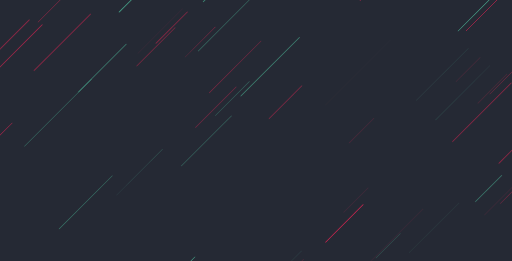
t = 0.00 s
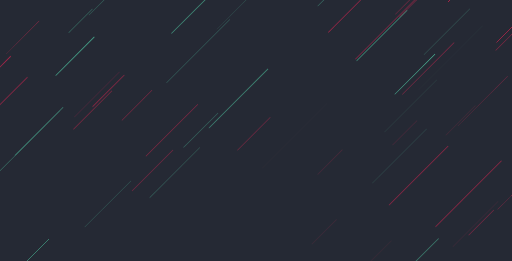
t = 1.67 s
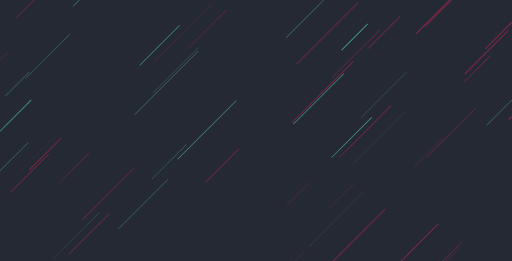
t = 3.33 s
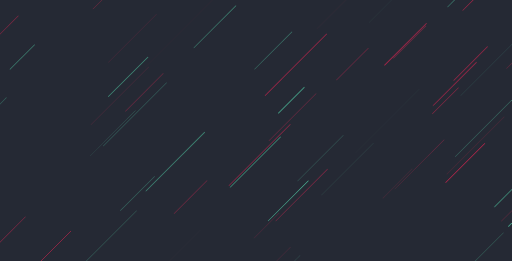
t = 5.00 s
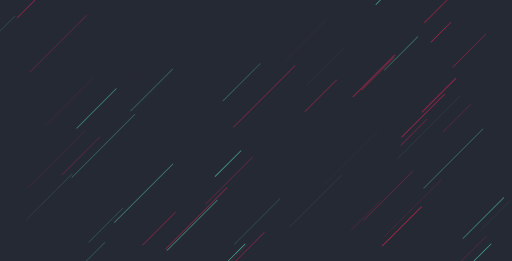
t = 6.67 s
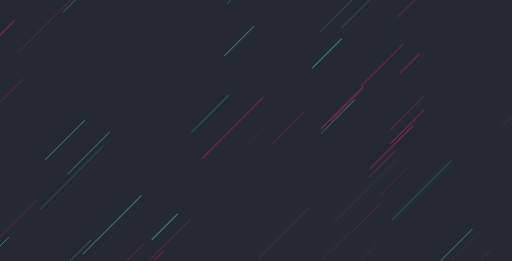
t = 8.33 s

The animated SVG that drew these frames (rendered in a browser with its animation timeline set to each time). Animation: 1 CSS @keyframes rule; frames cover the first 8.33 s, repeats indefinitely.

<?xml version="1.0" encoding="utf-8"?>
<svg xmlns="http://www.w3.org/2000/svg" xmlns:xlink="http://www.w3.org/1999/xlink" style="margin: auto; background: rgb(37, 41, 52); display: block; z-index: 1; position: relative; shape-rendering: auto;" width="1903" height="971" preserveAspectRatio="xMidYMid" viewBox="0 0 1903 971">
<g transform="translate(951.5,485.5) scale(1,1) translate(-951.5,-485.5)"><style type="text/css">
  @keyframes ld-speed-dash {
    0% { transform: translate(0,-2496.0775410711676px); }
    100% { transform: translate(0,2496.0775410711676px); }
  }
  .ld.ld-speed-dash {
    animation: ld-speed-dash 50s linear infinite;
  }
</style>
  <g transform="translate(951.5,485.5)">
    <g style="transform:rotate(45deg)">
      <line x1="-204.10504448912164" x2="-204.10504448912164" y1="0" y2="-163.77729210007112" stroke="#58ecbb" stroke-width="0.16017535657873863" stroke-linecap="round" class="ld ld-speed-dash" style="animation-delay: -48.82021330170291s;animation-duration:25s"></line><line x1="-379.51253901393443" x2="-379.51253901393443" y1="0" y2="-158.43531411151253" stroke="#fd2155" stroke-width="0.8022007166354815" stroke-linecap="round" class="ld ld-speed-dash" style="animation-delay: -37.466170593062266s;animation-duration:25s"></line><line x1="95.88902117078653" x2="95.88902117078653" y1="0" y2="-233.20944652594068" stroke="#58ecbb" stroke-width="1.4129072225684947" stroke-linecap="round" class="ld ld-speed-dash" style="animation-delay: -18.908092623938423s;animation-duration:25s"></line><line x1="-164.55467390448982" x2="-164.55467390448982" y1="0" y2="-196.32925373236554" stroke="#58ecbb" stroke-width="1.0982014107814895" stroke-linecap="round" class="ld ld-speed-dash" style="animation-delay: -18.419770220419938s;animation-duration:50s"></line><line x1="-741.6745022134587" x2="-741.6745022134587" y1="0" y2="-296.4260734674549" stroke="#fd2155" stroke-width="1.3925631364868956" stroke-linecap="round" class="ld ld-speed-dash" style="animation-delay: -14.632191927825666s;animation-duration:25s"></line><line x1="-887.7058725313335" x2="-887.7058725313335" y1="0" y2="-250.3172830938309" stroke="#fd2155" stroke-width="1.6096495510195394" stroke-linecap="round" class="ld ld-speed-dash" style="animation-delay: -15.284849915189213s;animation-duration:25s"></line><line x1="44.66810539854773" x2="44.66810539854773" y1="0" y2="-258.1516648171926" stroke="#58ecbb" stroke-width="0.0294895686366357" stroke-linecap="round" class="ld ld-speed-dash" style="animation-delay: -38.99926918364896s;animation-duration:50s"></line><line x1="-483.4054923936501" x2="-483.4054923936501" y1="0" y2="-200.7113594198144" stroke="#fd2155" stroke-width="1.2286265328173462" stroke-linecap="round" class="ld ld-speed-dash" style="animation-delay: -38.2175260463624s;animation-duration:25s"></line><line x1="159.30658804184105" x2="159.30658804184105" y1="0" y2="-219.8428218309228" stroke="#fd2155" stroke-width="1.3944378458293998" stroke-linecap="round" class="ld ld-speed-dash" style="animation-delay: -27.19411179405171s;animation-duration:25s"></line><line x1="592.6054298246983" x2="592.6054298246983" y1="0" y2="-311.94938404924716" stroke="#58ecbb" stroke-width="0.9568188525449934" stroke-linecap="round" class="ld ld-speed-dash" style="animation-delay: -15.439444261784063s;animation-duration:50s"></line><line x1="636.1045851704333" x2="636.1045851704333" y1="0" y2="-279.94338147128116" stroke="#58ecbb" stroke-width="1.325871455793231" stroke-linecap="round" class="ld ld-speed-dash" style="animation-delay: -21.153801177093268s;animation-duration:25s"></line><line x1="-477.43845870884604" x2="-477.43845870884604" y1="0" y2="-207.95921770214466" stroke="#58ecbb" stroke-width="1.5028048000835923" stroke-linecap="round" class="ld ld-speed-dash" style="animation-delay: -22.998088388707615s;animation-duration:50s"></line><line x1="-752.3814514303187" x2="-752.3814514303187" y1="0" y2="-132.98643470027505" stroke="#fd2155" stroke-width="0.195024922713895" stroke-linecap="round" class="ld ld-speed-dash" style="animation-delay: -1.8775452509003698s;animation-duration:50s"></line><line x1="388.6257795228525" x2="388.6257795228525" y1="0" y2="-177.02837132909218" stroke="#fd2155" stroke-width="1.6466243582071314" stroke-linecap="round" class="ld ld-speed-dash" style="animation-delay: -13.465530155892857s;animation-duration:50s"></line><line x1="-598.760657869494" x2="-598.760657869494" y1="0" y2="-294.5252414933518" stroke="#fd2155" stroke-width="0.565701405466661" stroke-linecap="round" class="ld ld-speed-dash" style="animation-delay: -17.98854832768223s;animation-duration:25s"></line><line x1="394.1745152360128" x2="394.1745152360128" y1="0" y2="-276.92850120019835" stroke="#58ecbb" stroke-width="1.7879529505979475" stroke-linecap="round" class="ld ld-speed-dash" style="animation-delay: -44.85638820052532s;animation-duration:25s"></line><line x1="178.99879558829952" x2="178.99879558829952" y1="0" y2="-175.76984132776585" stroke="#58ecbb" stroke-width="1.094389367332236" stroke-linecap="round" class="ld ld-speed-dash" style="animation-delay: -28.3465888825415s;animation-duration:25s"></line><line x1="799.5054752847927" x2="799.5054752847927" y1="0" y2="-267.9117374220014" stroke="#58ecbb" stroke-width="1.0000842447916038" stroke-linecap="round" class="ld ld-speed-dash" style="animation-delay: -0.7552553227438308s;animation-duration:50s"></line><line x1="171.52621843286943" x2="171.52621843286943" y1="0" y2="-170.3545916420116" stroke="#fd2155" stroke-width="1.0881292016180815" stroke-linecap="round" class="ld ld-speed-dash" style="animation-delay: -14.4720747164776s;animation-duration:50s"></line><line x1="-830.6650246166412" x2="-830.6650246166412" y1="0" y2="-305.4502569157214" stroke="#fd2155" stroke-width="0.9004354350914012" stroke-linecap="round" class="ld ld-speed-dash" style="animation-delay: -6.254909121365948s;animation-duration:25s"></line><line x1="-571.4822689641835" x2="-571.4822689641835" y1="0" y2="-258.0132179054012" stroke="#fd2155" stroke-width="1.2638550792734282" stroke-linecap="round" class="ld ld-speed-dash" style="animation-delay: -46.12914130943544s;animation-duration:50s"></line><line x1="261.0788982742016" x2="261.0788982742016" y1="0" y2="-176.34651203667494" stroke="#fd2155" stroke-width="0.8674177380725839" stroke-linecap="round" class="ld ld-speed-dash" style="animation-delay: -44.9683145072478s;animation-duration:25s"></line><line x1="291.1403081221654" x2="291.1403081221654" y1="0" y2="-228.18879256327597" stroke="#58ecbb" stroke-width="1.6895710490921962" stroke-linecap="round" class="ld ld-speed-dash" style="animation-delay: -43.598809832809806s;animation-duration:25s"></line><line x1="-146.2882722516673" x2="-146.2882722516673" y1="0" y2="-179.69250602502223" stroke="#58ecbb" stroke-width="0.7512141726098357" stroke-linecap="round" class="ld ld-speed-dash" style="animation-delay: -25.68284770973791s;animation-duration:50s"></line><line x1="-63.62600401805739" x2="-63.62600401805739" y1="0" y2="-255.17612508121022" stroke="#58ecbb" stroke-width="0.6351387552578625" stroke-linecap="round" class="ld ld-speed-dash" style="animation-delay: -44.239950108818036s;animation-duration:25s"></line><line x1="86.3290758560535" x2="86.3290758560535" y1="0" y2="-112.9461760898875" stroke="#58ecbb" stroke-width="0.7892636598447563" stroke-linecap="round" class="ld ld-speed-dash" style="animation-delay: -38.30296394511529s;animation-duration:50s"></line><line x1="253.48408848966181" x2="253.48408848966181" y1="0" y2="-197.75248332592545" stroke="#58ecbb" stroke-width="0.0814666662056815" stroke-linecap="round" class="ld ld-speed-dash" style="animation-delay: -38.334970078140515s;animation-duration:50s"></line><line x1="-262.33743420038957" x2="-262.33743420038957" y1="0" y2="-348.2141988464979" stroke="#58ecbb" stroke-width="1.0397710167074379" stroke-linecap="round" class="ld ld-speed-dash" style="animation-delay: -1.9399581002030208s;animation-duration:50s"></line><line x1="-402.97466158265456" x2="-402.97466158265456" y1="0" y2="-171.2873598743712" stroke="#fd2155" stroke-width="0.7352350259615804" stroke-linecap="round" class="ld ld-speed-dash" style="animation-delay: -22.840064568745486s;animation-duration:25s"></line><line x1="-393.68071261604405" x2="-393.68071261604405" y1="0" y2="-198.73780163428387" stroke="#fd2155" stroke-width="0.8293355242606998" stroke-linecap="round" class="ld ld-speed-dash" style="animation-delay: -8.967515833232243s;animation-duration:25s"></line><line x1="60.81429335495986" x2="60.81429335495986" y1="0" y2="-247.59749700434799" stroke="#fd2155" stroke-width="0.9829471657517102" stroke-linecap="round" class="ld ld-speed-dash" style="animation-delay: -7.462873913662704s;animation-duration:25s"></line><line x1="-858.4895139100064" x2="-858.4895139100064" y1="0" y2="-172.25644559816072" stroke="#fd2155" stroke-width="0.7487469120891358" stroke-linecap="round" class="ld ld-speed-dash" style="animation-delay: -27.889406863390285s;animation-duration:50s"></line><line x1="519.4116641418603" x2="519.4116641418603" y1="0" y2="-259.9582610517529" stroke="#fd2155" stroke-width="0.6121986963585944" stroke-linecap="round" class="ld ld-speed-dash" style="animation-delay: -17.883214652359904s;animation-duration:50s"></line><line x1="-278.9518994747561" x2="-278.9518994747561" y1="0" y2="-266.37713894954385" stroke="#fd2155" stroke-width="0.32032310604795416" stroke-linecap="round" class="ld ld-speed-dash" style="animation-delay: -18.324851581584245s;animation-duration:25s"></line><line x1="-104.26158544258088" x2="-104.26158544258088" y1="0" y2="-239.3744082437879" stroke="#58ecbb" stroke-width="0.753551931450451" stroke-linecap="round" class="ld ld-speed-dash" style="animation-delay: -43.78858601158635s;animation-duration:25s"></line><line x1="-385.9545517941308" x2="-385.9545517941308" y1="0" y2="-229.6121653623331" stroke="#fd2155" stroke-width="0.05179847358892842" stroke-linecap="round" class="ld ld-speed-dash" style="animation-delay: -45.832211537398855s;animation-duration:25s"></line><line x1="290.2110750151696" x2="290.2110750151696" y1="0" y2="-271.8459814829363" stroke="#fd2155" stroke-width="1.107935135887003" stroke-linecap="round" class="ld ld-speed-dash" style="animation-delay: -8.430429240275883s;animation-duration:25s"></line><line x1="-454.7998221114846" x2="-454.7998221114846" y1="0" y2="-111.69691757024505" stroke="#fd2155" stroke-width="1.2947053902471788" stroke-linecap="round" class="ld ld-speed-dash" style="animation-delay: -41.68645603367861s;animation-duration:50s"></line><line x1="635.943503203207" x2="635.943503203207" y1="0" y2="-138.574143446953" stroke="#fd2155" stroke-width="0.7029265464842143" stroke-linecap="round" class="ld ld-speed-dash" style="animation-delay: -25.88100538434087s;animation-duration:25s"></line><line x1="-819.3675899335028" x2="-819.3675899335028" y1="0" y2="-168.7112659471701" stroke="#58ecbb" stroke-width="1.0299096969641495" stroke-linecap="round" class="ld ld-speed-dash" style="animation-delay: -5.158859318884179s;animation-duration:25s"></line><line x1="929.0257420376212" x2="929.0257420376212" y1="0" y2="-272.4538188918086" stroke="#58ecbb" stroke-width="1.2138663564930277" stroke-linecap="round" class="ld ld-speed-dash" style="animation-delay: -5.8415632532207935s;animation-duration:50s"></line><line x1="-839.7839089215151" x2="-839.7839089215151" y1="0" y2="-319.9472228835052" stroke="#fd2155" stroke-width="0.8060758584800187" stroke-linecap="round" class="ld ld-speed-dash" style="animation-delay: -1.9271534990827899s;animation-duration:50s"></line><line x1="-840.5036795507935" x2="-840.5036795507935" y1="0" y2="-227.4125484241174" stroke="#fd2155" stroke-width="1.8740559526087388" stroke-linecap="round" class="ld ld-speed-dash" style="animation-delay: -30.12707094435679s;animation-duration:50s"></line><line x1="-176.34419156127052" x2="-176.34419156127052" y1="0" y2="-162.32353874775015" stroke="#58ecbb" stroke-width="0.1605461269613744" stroke-linecap="round" class="ld ld-speed-dash" style="animation-delay: -36.12813947714771s;animation-duration:50s"></line><line x1="436.50439588215346" x2="436.50439588215346" y1="0" y2="-254.31046320750835" stroke="#fd2155" stroke-width="1.3367038774770934" stroke-linecap="round" class="ld ld-speed-dash" style="animation-delay: -40.05020216328355s;animation-duration:25s"></line><line x1="436.2988397011827" x2="436.2988397011827" y1="0" y2="-239.60768545459683" stroke="#58ecbb" stroke-width="0.2499431184424592" stroke-linecap="round" class="ld ld-speed-dash" style="animation-delay: -14.685675245478835s;animation-duration:25s"></line><line x1="214.88464997951817" x2="214.88464997951817" y1="0" y2="-322.283892268495" stroke="#fd2155" stroke-width="0.344099625611098" stroke-linecap="round" class="ld ld-speed-dash" style="animation-delay: -17.084387074658746s;animation-duration:25s"></line><line x1="636.1298075019617" x2="636.1298075019617" y1="0" y2="-205.83536872229695" stroke="#fd2155" stroke-width="1.676807703314526" stroke-linecap="round" class="ld ld-speed-dash" style="animation-delay: -30.687353520380732s;animation-duration:25s"></line><line x1="-409.3333091293931" x2="-409.3333091293931" y1="0" y2="-203.71163690581622" stroke="#fd2155" stroke-width="0.10858708125997314" stroke-linecap="round" class="ld ld-speed-dash" style="animation-delay: -21.48392594360129s;animation-duration:25s"></line><line x1="-168.06577919096839" x2="-168.06577919096839" y1="0" y2="-241.22075152115764" stroke="#fd2155" stroke-width="1.2031605593656054" stroke-linecap="round" class="ld ld-speed-dash" style="animation-delay: -1.8570926541569666s;animation-duration:50s"></line><line x1="-259.056222343727" x2="-259.056222343727" y1="0" y2="-279.43301347291157" stroke="#58ecbb" stroke-width="0.8756187598921862" stroke-linecap="round" class="ld ld-speed-dash" style="animation-delay: -16.387767063970372s;animation-duration:25s"></line><line x1="291.56740079843416" x2="291.56740079843416" y1="0" y2="-298.98854899818133" stroke="#58ecbb" stroke-width="1.570283002760489" stroke-linecap="round" class="ld ld-speed-dash" style="animation-delay: -44.91756254488298s;animation-duration:25s"></line><line x1="760.3086355076937" x2="760.3086355076937" y1="0" y2="-154.1508515414208" stroke="#fd2155" stroke-width="0.813593765791625" stroke-linecap="round" class="ld ld-speed-dash" style="animation-delay: -40.82147144950948s;animation-duration:50s"></line><line x1="-380.9742439820959" x2="-380.9742439820959" y1="0" y2="-220.6102555865249" stroke="#58ecbb" stroke-width="1.0838446349444444" stroke-linecap="round" class="ld ld-speed-dash" style="animation-delay: -32.227541860982534s;animation-duration:25s"></line><line x1="219.78582201924442" x2="219.78582201924442" y1="0" y2="-341.7733728502378" stroke="#fd2155" stroke-width="1.497589037908482" stroke-linecap="round" class="ld ld-speed-dash" style="animation-delay: -17.212406544589864s;animation-duration:25s"></line><line x1="-409.8936179281271" x2="-409.8936179281271" y1="0" y2="-200.53560707445115" stroke="#58ecbb" stroke-width="0.8300385263341874" stroke-linecap="round" class="ld ld-speed-dash" style="animation-delay: -14.070338265430825s;animation-duration:50s"></line><line x1="-437.66239717058136" x2="-437.66239717058136" y1="0" y2="-118.38263525024173" stroke="#fd2155" stroke-width="1.7206479891085515" stroke-linecap="round" class="ld ld-speed-dash" style="animation-delay: -48.468320287319465s;animation-duration:25s"></line><line x1="-420.62399541268576" x2="-420.62399541268576" y1="0" y2="-358.0966944089735" stroke="#fd2155" stroke-width="0.7282322676419061" stroke-linecap="round" class="ld ld-speed-dash" style="animation-delay: -41.230214374983554s;animation-duration:50s"></line><line x1="-934.9876387623086" x2="-934.9876387623086" y1="0" y2="-241.7174340202871" stroke="#58ecbb" stroke-width="0.4214196455724367" stroke-linecap="round" class="ld ld-speed-dash" style="animation-delay: -33.71056046046802s;animation-duration:25s"></line><line x1="610.9124941257562" x2="610.9124941257562" y1="0" y2="-246.6610388690424" stroke="#58ecbb" stroke-width="1.7122068876125602" stroke-linecap="round" class="ld ld-speed-dash" style="animation-delay: -6.8199019429893815s;animation-duration:50s"></line><line x1="342.7860360519448" x2="342.7860360519448" y1="0" y2="-273.82589399584435" stroke="#58ecbb" stroke-width="0.2785291733523406" stroke-linecap="round" class="ld ld-speed-dash" style="animation-delay: -19.982649772102945s;animation-duration:50s"></line><line x1="-107.02925598120112" x2="-107.02925598120112" y1="0" y2="-217.62211284270958" stroke="#fd2155" stroke-width="0.12356377161963482" stroke-linecap="round" class="ld ld-speed-dash" style="animation-delay: -15.698699281051065s;animation-duration:50s"></line><line x1="116.37289211512673" x2="116.37289211512673" y1="0" y2="-313.18135047641744" stroke="#fd2155" stroke-width="1.6084446430233013" stroke-linecap="round" class="ld ld-speed-dash" style="animation-delay: -40.78107876186724s;animation-duration:50s"></line><line x1="463.75892243549964" x2="463.75892243549964" y1="0" y2="-172.59179914794046" stroke="#fd2155" stroke-width="0.5231103070778391" stroke-linecap="round" class="ld ld-speed-dash" style="animation-delay: -14.43448618423493s;animation-duration:25s"></line><line x1="-560.6003277442647" x2="-560.6003277442647" y1="0" y2="-244.77661671302235" stroke="#58ecbb" stroke-width="0.0015990107071200965" stroke-linecap="round" class="ld ld-speed-dash" style="animation-delay: -25.90691409325583s;animation-duration:25s"></line><line x1="110.3568464081206" x2="110.3568464081206" y1="0" y2="-276.7631478628404" stroke="#58ecbb" stroke-width="1.0263559017904813" stroke-linecap="round" class="ld ld-speed-dash" style="animation-delay: -6.816455839318502s;animation-duration:50s"></line><line x1="-449.7963191380496" x2="-449.7963191380496" y1="0" y2="-303.2183068341816" stroke="#fd2155" stroke-width="0.4023422032649664" stroke-linecap="round" class="ld ld-speed-dash" style="animation-delay: -9.596476938713815s;animation-duration:25s"></line><line x1="-103.348721460438" x2="-103.348721460438" y1="0" y2="-263.5834573028772" stroke="#58ecbb" stroke-width="0.7366608875259455" stroke-linecap="round" class="ld ld-speed-dash" style="animation-delay: -27.89828666385994s;animation-duration:50s"></line><line x1="-742.5913335540046" x2="-742.5913335540046" y1="0" y2="-230.31732840083697" stroke="#58ecbb" stroke-width="0.820902919884085" stroke-linecap="round" class="ld ld-speed-dash" style="animation-delay: -11.509848927249289s;animation-duration:25s"></line><line x1="278.14927166272304" x2="278.14927166272304" y1="0" y2="-129.34212959980482" stroke="#fd2155" stroke-width="0.4459807839749361" stroke-linecap="round" class="ld ld-speed-dash" style="animation-delay: -22.866688992379725s;animation-duration:50s"></line><line x1="-25.8560689354697" x2="-25.8560689354697" y1="0" y2="-121.91390804707306" stroke="#fd2155" stroke-width="0.7061519934538473" stroke-linecap="round" class="ld ld-speed-dash" style="animation-delay: -41.87214013495729s;animation-duration:25s"></line><line x1="13.826045392357495" x2="13.826045392357495" y1="0" y2="-201.72091966034478" stroke="#58ecbb" stroke-width="0.14843023858210305" stroke-linecap="round" class="ld ld-speed-dash" style="animation-delay: -29.584703152019653s;animation-duration:25s"></line><line x1="646.1149656188119" x2="646.1149656188119" y1="0" y2="-349.7514088583201" stroke="#fd2155" stroke-width="0.233984586109839" stroke-linecap="round" class="ld ld-speed-dash" style="animation-delay: -26.169533568190726s;animation-duration:50s"></line><line x1="-23.463634159557145" x2="-23.463634159557145" y1="0" y2="-348.702071981628" stroke="#fd2155" stroke-width="1.2243831438736514" stroke-linecap="round" class="ld ld-speed-dash" style="animation-delay: -35.869416874849314s;animation-duration:50s"></line><line x1="567.590344249756" x2="567.590344249756" y1="0" y2="-116.56487753100464" stroke="#fd2155" stroke-width="1.5508076821817205" stroke-linecap="round" class="ld ld-speed-dash" style="animation-delay: -20.201941556650194s;animation-duration:25s"></line><line x1="446.01689339457283" x2="446.01689339457283" y1="0" y2="-128.15333509897545" stroke="#fd2155" stroke-width="0.293156476773362" stroke-linecap="round" class="ld ld-speed-dash" style="animation-delay: -24.8445625852319s;animation-duration:50s"></line><line x1="-351.2011484575589" x2="-351.2011484575589" y1="0" y2="-350.03317374445146" stroke="#fd2155" stroke-width="1.774535315912449" stroke-linecap="round" class="ld ld-speed-dash" style="animation-delay: -45.692342161803424s;animation-duration:25s"></line><line x1="-401.2795351306186" x2="-401.2795351306186" y1="0" y2="-220.56249345072325" stroke="#fd2155" stroke-width="0.9399997339273078" stroke-linecap="round" class="ld ld-speed-dash" style="animation-delay: -11.199132265646794s;animation-duration:50s"></line><line x1="728.2938491960374" x2="728.2938491960374" y1="0" y2="-311.01558690169645" stroke="#58ecbb" stroke-width="1.3325261321520379" stroke-linecap="round" class="ld ld-speed-dash" style="animation-delay: -1.9466805686146338s;animation-duration:50s"></line><line x1="200.4548461800864" x2="200.4548461800864" y1="0" y2="-226.99194676483782" stroke="#58ecbb" stroke-width="1.7738530523394875" stroke-linecap="round" class="ld ld-speed-dash" style="animation-delay: -41.30744388307972s;animation-duration:50s"></line><line x1="312.79892047331913" x2="312.79892047331913" y1="0" y2="-288.9547856652547" stroke="#58ecbb" stroke-width="1.8513503245808467" stroke-linecap="round" class="ld ld-speed-dash" style="animation-delay: -43.09664392547825s;animation-duration:50s"></line><line x1="558.1256008913992" x2="558.1256008913992" y1="0" y2="-293.12655350797627" stroke="#58ecbb" stroke-width="0.1993621951452338" stroke-linecap="round" class="ld ld-speed-dash" style="animation-delay: -21.270287585199632s;animation-duration:25s"></line><line x1="337.4133732374258" x2="337.4133732374258" y1="0" y2="-212.26009588257384" stroke="#fd2155" stroke-width="1.0682816732548897" stroke-linecap="round" class="ld ld-speed-dash" style="animation-delay: -40.747174942334006s;animation-duration:25s"></line><line x1="114.301368630104" x2="114.301368630104" y1="0" y2="-245.40747676474746" stroke="#fd2155" stroke-width="1.8445266429999008" stroke-linecap="round" class="ld ld-speed-dash" style="animation-delay: -44.84456112464022s;animation-duration:25s"></line><line x1="269.9701555726128" x2="269.9701555726128" y1="0" y2="-210.37640859217504" stroke="#58ecbb" stroke-width="1.5706355231806308" stroke-linecap="round" class="ld ld-speed-dash" style="animation-delay: -33.526861772332175s;animation-duration:25s"></line><line x1="710.2128899662191" x2="710.2128899662191" y1="0" y2="-231.50260556124084" stroke="#fd2155" stroke-width="0.17793842984178346" stroke-linecap="round" class="ld ld-speed-dash" style="animation-delay: -46.21532103734817s;animation-duration:50s"></line><line x1="74.14053172087435" x2="74.14053172087435" y1="0" y2="-322.007810996141" stroke="#fd2155" stroke-width="1.1956246853484989" stroke-linecap="round" class="ld ld-speed-dash" style="animation-delay: -33.58113253585145s;animation-duration:25s"></line><line x1="-44.95432866104757" x2="-44.95432866104757" y1="0" y2="-327.3376949907207" stroke="#58ecbb" stroke-width="0.6109955208297907" stroke-linecap="round" class="ld ld-speed-dash" style="animation-delay: -11.683453857329184s;animation-duration:50s"></line><line x1="681.5481952380449" x2="681.5481952380449" y1="0" y2="-141.4756079068435" stroke="#fd2155" stroke-width="0.6174209704126309" stroke-linecap="round" class="ld ld-speed-dash" style="animation-delay: -5.86646087388446s;animation-duration:50s"></line><line x1="-279.4497045255953" x2="-279.4497045255953" y1="0" y2="-155.5103753734522" stroke="#58ecbb" stroke-width="1.6032363722423753" stroke-linecap="round" class="ld ld-speed-dash" style="animation-delay: -3.5989083473021433s;animation-duration:25s"></line><line x1="-671.412638435558" x2="-671.412638435558" y1="0" y2="-201.01350973983213" stroke="#58ecbb" stroke-width="1.7855441024759555" stroke-linecap="round" class="ld ld-speed-dash" style="animation-delay: -12.741252782541757s;animation-duration:25s"></line><line x1="-567.5586444016055" x2="-567.5586444016055" y1="0" y2="-353.1634969771914" stroke="#58ecbb" stroke-width="0.6431825711568466" stroke-linecap="round" class="ld ld-speed-dash" style="animation-delay: -31.521246084832153s;animation-duration:50s"></line><line x1="844.8893170116273" x2="844.8893170116273" y1="0" y2="-282.477224969708" stroke="#fd2155" stroke-width="0.25869392341098135" stroke-linecap="round" class="ld ld-speed-dash" style="animation-delay: -10.674363033218459s;animation-duration:50s"></line><line x1="-749.6017604921226" x2="-749.6017604921226" y1="0" y2="-123.63073706198523" stroke="#58ecbb" stroke-width="1.108790164816126" stroke-linecap="round" class="ld ld-speed-dash" style="animation-delay: -12.011259523394802s;animation-duration:25s"></line><line x1="-748.6102778253677" x2="-748.6102778253677" y1="0" y2="-299.14571569831554" stroke="#fd2155" stroke-width="0.6349543511801343" stroke-linecap="round" class="ld ld-speed-dash" style="animation-delay: -8.044705654604778s;animation-duration:25s"></line><line x1="919.6893586280859" x2="919.6893586280859" y1="0" y2="-215.894765006643" stroke="#58ecbb" stroke-width="0.7239967752542511" stroke-linecap="round" class="ld ld-speed-dash" style="animation-delay: -6.670070543389994s;animation-duration:25s"></line><line x1="350.0537470974062" x2="350.0537470974062" y1="0" y2="-171.47210275900315" stroke="#fd2155" stroke-width="0.36120165959073813" stroke-linecap="round" class="ld ld-speed-dash" style="animation-delay: -40.04104254627979s;animation-duration:50s"></line><line x1="-361.37255285744" x2="-361.37255285744" y1="0" y2="-332.1109297951847" stroke="#58ecbb" stroke-width="0.9109837642298224" stroke-linecap="round" class="ld ld-speed-dash" style="animation-delay: -24.42735702586809s;animation-duration:50s"></line><line x1="834.626240794607" x2="834.626240794607" y1="0" y2="-131.0739430854556" stroke="#fd2155" stroke-width="1.0147997078953725" stroke-linecap="round" class="ld ld-speed-dash" style="animation-delay: -20.4844369345097s;animation-duration:50s"></line><line x1="-221.6694884483291" x2="-221.6694884483291" y1="0" y2="-271.9544346138287" stroke="#fd2155" stroke-width="1.0828944060499621" stroke-linecap="round" class="ld ld-speed-dash" style="animation-delay: -12.618543498262591s;animation-duration:25s"></line><line x1="115.87958926239165" x2="115.87958926239165" y1="0" y2="-339.9452012851126" stroke="#fd2155" stroke-width="0.08188782663882825" stroke-linecap="round" class="ld ld-speed-dash" style="animation-delay: -11.24644184619431s;animation-duration:25s"></line><line x1="385.6822762667116" x2="385.6822762667116" y1="0" y2="-127.65824355745279" stroke="#fd2155" stroke-width="1.6919259596714045" stroke-linecap="round" class="ld ld-speed-dash" style="animation-delay: -32.715341868667835s;animation-duration:50s"></line><line x1="945.5736149496458" x2="945.5736149496458" y1="0" y2="-259.2643213261938" stroke="#58ecbb" stroke-width="1.588896575842663" stroke-linecap="round" class="ld ld-speed-dash" style="animation-delay: -4.811076415445004s;animation-duration:50s"></line><line x1="804.7445347576564" x2="804.7445347576564" y1="0" y2="-246.25850202237115" stroke="#fd2155" stroke-width="1.4623391920198296" stroke-linecap="round" class="ld ld-speed-dash" style="animation-delay: -49.14379430744029s;animation-duration:50s"></line><line x1="-331.07248373993014" x2="-331.07248373993014" y1="0" y2="-273.9926305785092" stroke="#fd2155" stroke-width="0.688855376817222" stroke-linecap="round" class="ld ld-speed-dash" style="animation-delay: -24.503939978900636s;animation-duration:25s"></line><line x1="-807.8608864120994" x2="-807.8608864120994" y1="0" y2="-129.75247946234668" stroke="#58ecbb" stroke-width="1.0508792258043056" stroke-linecap="round" class="ld ld-speed-dash" style="animation-delay: -34.93536336906633s;animation-duration:25s"></line><line x1="735.8559004727081" x2="735.8559004727081" y1="0" y2="-206.1132475513807" stroke="#fd2155" stroke-width="0.23720116108519668" stroke-linecap="round" class="ld ld-speed-dash" style="animation-delay: -30.29212553994216s;animation-duration:50s"></line><line x1="373.55357611815754" x2="373.55357611815754" y1="0" y2="-179.3298330456519" stroke="#fd2155" stroke-width="0.1350784246212938" stroke-linecap="round" class="ld ld-speed-dash" style="animation-delay: -20.516100546043504s;animation-duration:25s"></line><line x1="-622.301844261349" x2="-622.301844261349" y1="0" y2="-103.2607152902135" stroke="#58ecbb" stroke-width="1.8997983779932714" stroke-linecap="round" class="ld ld-speed-dash" style="animation-delay: -48.01150808391257s;animation-duration:25s"></line><line x1="-277.41181356661747" x2="-277.41181356661747" y1="0" y2="-354.41437432316275" stroke="#fd2155" stroke-width="0.6339671395291537" stroke-linecap="round" class="ld ld-speed-dash" style="animation-delay: -5.180397902885314s;animation-duration:50s"></line><line x1="314.3491941510857" x2="314.3491941510857" y1="0" y2="-341.26998086300176" stroke="#58ecbb" stroke-width="1.1710322283540546" stroke-linecap="round" class="ld ld-speed-dash" style="animation-delay: -41.320671397060934s;animation-duration:25s"></line><line x1="495.64176613868244" x2="495.64176613868244" y1="0" y2="-146.87637921969244" stroke="#fd2155" stroke-width="0.859543770238593" stroke-linecap="round" class="ld ld-speed-dash" style="animation-delay: -3.3825909766662554s;animation-duration:25s"></line><line x1="-90.16628776496178" x2="-90.16628776496178" y1="0" y2="-216.65656910197882" stroke="#58ecbb" stroke-width="0.7599708256635124" stroke-linecap="round" class="ld ld-speed-dash" style="animation-delay: -2.0369848331630136s;animation-duration:25s"></line><line x1="-32.247422242326884" x2="-32.247422242326884" y1="0" y2="-166.05519353517604" stroke="#58ecbb" stroke-width="0.5062220220644931" stroke-linecap="round" class="ld ld-speed-dash" style="animation-delay: -17.234618981760306s;animation-duration:25s"></line><line x1="-399.04069268035477" x2="-399.04069268035477" y1="0" y2="-104.8641041434663" stroke="#fd2155" stroke-width="0.1871421700528892" stroke-linecap="round" class="ld ld-speed-dash" style="animation-delay: -46.83714010132891s;animation-duration:25s"></line><line x1="379.5442702216019" x2="379.5442702216019" y1="0" y2="-207.018747520351" stroke="#58ecbb" stroke-width="0.6993840969132782" stroke-linecap="round" class="ld ld-speed-dash" style="animation-delay: -36.26543759605866s;animation-duration:50s"></line><line x1="190.92205654887604" x2="190.92205654887604" y1="0" y2="-298.6739033666452" stroke="#58ecbb" stroke-width="1.240335104670704" stroke-linecap="round" class="ld ld-speed-dash" style="animation-delay: -3.8943040551898456s;animation-duration:50s"></line><line x1="350.8164958080778" x2="350.8164958080778" y1="0" y2="-175.85293421235167" stroke="#fd2155" stroke-width="1.0486022224131206" stroke-linecap="round" class="ld ld-speed-dash" style="animation-delay: -27.410057507182106s;animation-duration:25s"></line><line x1="444.40679728872004" x2="444.40679728872004" y1="0" y2="-285.4949805910943" stroke="#58ecbb" stroke-width="0.32805741450989473" stroke-linecap="round" class="ld ld-speed-dash" style="animation-delay: -9.99416894440408s;animation-duration:25s"></line><line x1="202.986084206753" x2="202.986084206753" y1="0" y2="-257.7662210840955" stroke="#58ecbb" stroke-width="0.050601847022376224" stroke-linecap="round" class="ld ld-speed-dash" style="animation-delay: -47.13634827031156s;animation-duration:50s"></line><line x1="823.4308418268215" x2="823.4308418268215" y1="0" y2="-237.1858482591868" stroke="#fd2155" stroke-width="0.23614677997271039" stroke-linecap="round" class="ld ld-speed-dash" style="animation-delay: -21.203157619526237s;animation-duration:50s"></line><line x1="-616.0664721632309" x2="-616.0664721632309" y1="0" y2="-278.84723676809307" stroke="#fd2155" stroke-width="0.27912045079577996" stroke-linecap="round" class="ld ld-speed-dash" style="animation-delay: -45.46413561279699s;animation-duration:50s"></line><line x1="81.80037514104767" x2="81.80037514104767" y1="0" y2="-263.6272824375172" stroke="#58ecbb" stroke-width="1.7493792333893425" stroke-linecap="round" class="ld ld-speed-dash" style="animation-delay: -33.583408980327924s;animation-duration:25s"></line><line x1="414.0007625583112" x2="414.0007625583112" y1="0" y2="-291.89378457180345" stroke="#fd2155" stroke-width="1.6284569083262979" stroke-linecap="round" class="ld ld-speed-dash" style="animation-delay: -16.760232344204795s;animation-duration:25s"></line><line x1="-40.578311671615744" x2="-40.578311671615744" y1="0" y2="-325.2822561599224" stroke="#58ecbb" stroke-width="0.8974393798703042" stroke-linecap="round" class="ld ld-speed-dash" style="animation-delay: -20.041272010614918s;animation-duration:25s"></line><line x1="171.832241654114" x2="171.832241654114" y1="0" y2="-291.2125014080413" stroke="#58ecbb" stroke-width="1.5983993490738362" stroke-linecap="round" class="ld ld-speed-dash" style="animation-delay: -32.85926792635437s;animation-duration:50s"></line><line x1="-146.37510770770726" x2="-146.37510770770726" y1="0" y2="-344.9434905787162" stroke="#58ecbb" stroke-width="0.08143827048131098" stroke-linecap="round" class="ld ld-speed-dash" style="animation-delay: -6.136662313630758s;animation-duration:50s"></line><line x1="883.7941278887045" x2="883.7941278887045" y1="0" y2="-255.8568824095198" stroke="#fd2155" stroke-width="0.6710709078284758" stroke-linecap="round" class="ld ld-speed-dash" style="animation-delay: -30.462767135906265s;animation-duration:25s"></line><line x1="-68.17577671783037" x2="-68.17577671783037" y1="0" y2="-323.57656062442334" stroke="#fd2155" stroke-width="1.487435976574039" stroke-linecap="round" class="ld ld-speed-dash" style="animation-delay: -18.838948158779022s;animation-duration:50s"></line><line x1="478.8151120880857" x2="478.8151120880857" y1="0" y2="-156.34662607460447" stroke="#fd2155" stroke-width="0.935514613687949" stroke-linecap="round" class="ld ld-speed-dash" style="animation-delay: -20.013402433663618s;animation-duration:25s"></line><line x1="-397.72557552437183" x2="-397.72557552437183" y1="0" y2="-108.28009883167543" stroke="#fd2155" stroke-width="1.2783703788026446" stroke-linecap="round" class="ld ld-speed-dash" style="animation-delay: -43.058089663588916s;animation-duration:50s"></line><line x1="476.93900861493535" x2="476.93900861493535" y1="0" y2="-198.4209805305004" stroke="#fd2155" stroke-width="1.854020388397501" stroke-linecap="round" class="ld ld-speed-dash" style="animation-delay: -38.057652229039675s;animation-duration:25s"></line><line x1="854.0061159521899" x2="854.0061159521899" y1="0" y2="-159.52245805633683" stroke="#58ecbb" stroke-width="0.17732384731928721" stroke-linecap="round" class="ld ld-speed-dash" style="animation-delay: -15.077567538813641s;animation-duration:50s"></line><line x1="-492.3585873504069" x2="-492.3585873504069" y1="0" y2="-165.08664771011308" stroke="#fd2155" stroke-width="1.398919191633464" stroke-linecap="round" class="ld ld-speed-dash" style="animation-delay: -12.667390565433855s;animation-duration:25s"></line><line x1="2.932945980065597" x2="2.932945980065597" y1="0" y2="-172.57373586922705" stroke="#fd2155" stroke-width="1.0862583459326252" stroke-linecap="round" class="ld ld-speed-dash" style="animation-delay: -24.34117206328812s;animation-duration:50s"></line><line x1="-620.7387960997177" x2="-620.7387960997177" y1="0" y2="-320.21950726789896" stroke="#58ecbb" stroke-width="0.005985416292107981" stroke-linecap="round" class="ld ld-speed-dash" style="animation-delay: -40.92230623911066s;animation-duration:50s"></line><line x1="-516.9415647523273" x2="-516.9415647523273" y1="0" y2="-198.50811223561766" stroke="#fd2155" stroke-width="0.5801105762317867" stroke-linecap="round" class="ld ld-speed-dash" style="animation-delay: -13.523958334093965s;animation-duration:50s"></line><line x1="228.12800122998138" x2="228.12800122998138" y1="0" y2="-103.94419106036854" stroke="#fd2155" stroke-width="1.5729080161232405" stroke-linecap="round" class="ld ld-speed-dash" style="animation-delay: -11.388822023971711s;animation-duration:50s"></line><line x1="-214.63637183920102" x2="-214.63637183920102" y1="0" y2="-337.12697441499955" stroke="#58ecbb" stroke-width="1.7882733473814194" stroke-linecap="round" class="ld ld-speed-dash" style="animation-delay: -44.4076850948596s;animation-duration:25s"></line><line x1="252.45603936030244" x2="252.45603936030244" y1="0" y2="-153.10364185930564" stroke="#58ecbb" stroke-width="1.475110415419745" stroke-linecap="round" class="ld ld-speed-dash" style="animation-delay: -15.973061248177277s;animation-duration:25s"></line><line x1="660.1427588798384" x2="660.1427588798384" y1="0" y2="-237.76061538823194" stroke="#fd2155" stroke-width="0.04341560359419867" stroke-linecap="round" class="ld ld-speed-dash" style="animation-delay: -39.39171033933573s;animation-duration:25s"></line><line x1="265.38408770389884" x2="265.38408770389884" y1="0" y2="-169.98941875505733" stroke="#58ecbb" stroke-width="0.7046975520896932" stroke-linecap="round" class="ld ld-speed-dash" style="animation-delay: -39.640854717598806s;animation-duration:50s"></line><line x1="-27.487266742921506" x2="-27.487266742921506" y1="0" y2="-237.45087955101326" stroke="#fd2155" stroke-width="1.1353521741787334" stroke-linecap="round" class="ld ld-speed-dash" style="animation-delay: -43.832069146827166s;animation-duration:50s"></line><line x1="73.79694082058323" x2="73.79694082058323" y1="0" y2="-150.24810868234624" stroke="#fd2155" stroke-width="1.2799688077054319" stroke-linecap="round" class="ld ld-speed-dash" style="animation-delay: -9.943153992010501s;animation-duration:50s"></line><line x1="-513.3675414592202" x2="-513.3675414592202" y1="0" y2="-236.31294151633318" stroke="#fd2155" stroke-width="0.3944688832573536" stroke-linecap="round" class="ld ld-speed-dash" style="animation-delay: -38.04473287516033s;animation-duration:25s"></line><line x1="-440.17683641990834" x2="-440.17683641990834" y1="0" y2="-291.0486748756885" stroke="#58ecbb" stroke-width="1.6897925394901478" stroke-linecap="round" class="ld ld-speed-dash" style="animation-delay: -26.32639458453171s;animation-duration:25s"></line><line x1="725.4510383239839" x2="725.4510383239839" y1="0" y2="-344.7929542414022" stroke="#fd2155" stroke-width="1.5627198030199807" stroke-linecap="round" class="ld ld-speed-dash" style="animation-delay: -9.730393869093401s;animation-duration:25s"></line><line x1="320.54500496405086" x2="320.54500496405086" y1="0" y2="-333.63936815636765" stroke="#58ecbb" stroke-width="0.0692970165350347" stroke-linecap="round" class="ld ld-speed-dash" style="animation-delay: -17.953898043424555s;animation-duration:50s"></line><line x1="-15.931419502719121" x2="-15.931419502719121" y1="0" y2="-152.3687534856729" stroke="#58ecbb" stroke-width="1.6081665157240375" stroke-linecap="round" class="ld ld-speed-dash" style="animation-delay: -2.5958217616450785s;animation-duration:25s"></line><line x1="711.1070122720391" x2="711.1070122720391" y1="0" y2="-274.7563936660809" stroke="#58ecbb" stroke-width="1.097464217548965" stroke-linecap="round" class="ld ld-speed-dash" style="animation-delay: -9.018712783592298s;animation-duration:50s"></line><line x1="-927.1726633111923" x2="-927.1726633111923" y1="0" y2="-345.3114500922005" stroke="#fd2155" stroke-width="1.041542534810082" stroke-linecap="round" class="ld ld-speed-dash" style="animation-delay: -35.85099809366001s;animation-duration:25s"></line><line x1="-369.83082202683636" x2="-369.83082202683636" y1="0" y2="-264.45326435296346" stroke="#58ecbb" stroke-width="0.6081567783581175" stroke-linecap="round" class="ld ld-speed-dash" style="animation-delay: -47.83792262216041s;animation-duration:25s"></line><line x1="-924.6337893318517" x2="-924.6337893318517" y1="0" y2="-318.4591899925643" stroke="#fd2155" stroke-width="1.5855306632676536" stroke-linecap="round" class="ld ld-speed-dash" style="animation-delay: -32.49503860275814s;animation-duration:25s"></line><line x1="546.1691034962515" x2="546.1691034962515" y1="0" y2="-308.7665731149142" stroke="#fd2155" stroke-width="1.6642587294899707" stroke-linecap="round" class="ld ld-speed-dash" style="animation-delay: -35.05776898572069s;animation-duration:25s"></line><line x1="-885.5680988021157" x2="-885.5680988021157" y1="0" y2="-144.01139070026906" stroke="#58ecbb" stroke-width="0.5653568048149995" stroke-linecap="round" class="ld ld-speed-dash" style="animation-delay: -25.581103079790466s;animation-duration:25s"></line><line x1="374.4947082246719" x2="374.4947082246719" y1="0" y2="-172.2087834272287" stroke="#fd2155" stroke-width="0.8208683897767312" stroke-linecap="round" class="ld ld-speed-dash" style="animation-delay: -37.6067951571589s;animation-duration:50s"></line><line x1="55.65212221947979" x2="55.65212221947979" y1="0" y2="-235.98651847684835" stroke="#fd2155" stroke-width="1.755280897094504" stroke-linecap="round" class="ld ld-speed-dash" style="animation-delay: -4.074037543878261s;animation-duration:50s"></line><line x1="13.454214717029144" x2="13.454214717029144" y1="0" y2="-135.51369456135782" stroke="#58ecbb" stroke-width="1.7420539692451724" stroke-linecap="round" class="ld ld-speed-dash" style="animation-delay: -6.976477619481614s;animation-duration:25s"></line><line x1="828.4266453665448" x2="828.4266453665448" y1="0" y2="-215.28129835351487" stroke="#58ecbb" stroke-width="1.386458740145523" stroke-linecap="round" class="ld ld-speed-dash" style="animation-delay: -15.723488247094652s;animation-duration:50s"></line><line x1="400.38891524591907" x2="400.38891524591907" y1="0" y2="-226.4567396612521" stroke="#fd2155" stroke-width="1.6027938829209116" stroke-linecap="round" class="ld ld-speed-dash" style="animation-delay: -14.667990112299146s;animation-duration:50s"></line><line x1="-938.2840544122655" x2="-938.2840544122655" y1="0" y2="-301.9691914073931" stroke="#fd2155" stroke-width="1.0230890492822051" stroke-linecap="round" class="ld ld-speed-dash" style="animation-delay: -46.91334765497884s;animation-duration:50s"></line><line x1="-549.4324052016988" x2="-549.4324052016988" y1="0" y2="-294.0418393632697" stroke="#58ecbb" stroke-width="0.8172328783328058" stroke-linecap="round" class="ld ld-speed-dash" style="animation-delay: -2.3201851071240176s;animation-duration:25s"></line><line x1="616.8247557121272" x2="616.8247557121272" y1="0" y2="-301.0505979274941" stroke="#fd2155" stroke-width="0.3741515010272557" stroke-linecap="round" class="ld ld-speed-dash" style="animation-delay: -5.558966990899338s;animation-duration:25s"></line><line x1="-458.0196865362052" x2="-458.0196865362052" y1="0" y2="-358.8736074027136" stroke="#fd2155" stroke-width="0.09192105713257641" stroke-linecap="round" class="ld ld-speed-dash" style="animation-delay: -8.12509590491669s;animation-duration:25s"></line><line x1="-567.7668373630668" x2="-567.7668373630668" y1="0" y2="-252.9462660370982" stroke="#fd2155" stroke-width="0.3442226424192537" stroke-linecap="round" class="ld ld-speed-dash" style="animation-delay: -33.54805712108053s;animation-duration:25s"></line><line x1="-568.4691981391716" x2="-568.4691981391716" y1="0" y2="-250.85759020265215" stroke="#58ecbb" stroke-width="1.3046819708056758" stroke-linecap="round" class="ld ld-speed-dash" style="animation-delay: -14.329700914362931s;animation-duration:25s"></line><line x1="932.007583997851" x2="932.007583997851" y1="0" y2="-119.74373470535653" stroke="#fd2155" stroke-width="0.55550488732938" stroke-linecap="round" class="ld ld-speed-dash" style="animation-delay: -28.24419153498472s;animation-duration:25s"></line><line x1="-130.2853627052589" x2="-130.2853627052589" y1="0" y2="-307.91347407199294" stroke="#58ecbb" stroke-width="1.4700998476024896" stroke-linecap="round" class="ld ld-speed-dash" style="animation-delay: -24.487248847189335s;animation-duration:50s"></line><line x1="78.82548467107426" x2="78.82548467107426" y1="0" y2="-167.38830041398518" stroke="#fd2155" stroke-width="1.163064150860454" stroke-linecap="round" class="ld ld-speed-dash" style="animation-delay: -16.55014860417464s;animation-duration:50s"></line><line x1="884.0809908170702" x2="884.0809908170702" y1="0" y2="-217.89918813112277" stroke="#fd2155" stroke-width="1.5608431743378997" stroke-linecap="round" class="ld ld-speed-dash" style="animation-delay: -44.21233480730321s;animation-duration:50s"></line><line x1="741.1684668135791" x2="741.1684668135791" y1="0" y2="-176.50064907854807" stroke="#58ecbb" stroke-width="0.42701547063153306" stroke-linecap="round" class="ld ld-speed-dash" style="animation-delay: -37.59625330528945s;animation-duration:50s"></line><line x1="446.7603220520333" x2="446.7603220520333" y1="0" y2="-329.2523878196111" stroke="#58ecbb" stroke-width="0.24141874660532098" stroke-linecap="round" class="ld ld-speed-dash" style="animation-delay: -4.344630841983254s;animation-duration:25s"></line><line x1="545.5215009351546" x2="545.5215009351546" y1="0" y2="-157.8335376845344" stroke="#fd2155" stroke-width="0.11123298315323604" stroke-linecap="round" class="ld ld-speed-dash" style="animation-delay: -34.50317501013345s;animation-duration:50s"></line><line x1="650.8054165711552" x2="650.8054165711552" y1="0" y2="-126.98227970074973" stroke="#58ecbb" stroke-width="0.615266283432427" stroke-linecap="round" class="ld ld-speed-dash" style="animation-delay: -25.185191543182828s;animation-duration:50s"></line><line x1="-175.07271937334565" x2="-175.07271937334565" y1="0" y2="-219.20593253793493" stroke="#58ecbb" stroke-width="1.2709174347241083" stroke-linecap="round" class="ld ld-speed-dash" style="animation-delay: -18.25385466227646s;animation-duration:25s"></line><line x1="724.7706972473891" x2="724.7706972473891" y1="0" y2="-262.24143024590137" stroke="#58ecbb" stroke-width="0.17630926064503039" stroke-linecap="round" class="ld ld-speed-dash" style="animation-delay: -37.09332107330358s;animation-duration:25s"></line><line x1="764.3629789884965" x2="764.3629789884965" y1="0" y2="-138.0987212256286" stroke="#58ecbb" stroke-width="1.2899630991377993" stroke-linecap="round" class="ld ld-speed-dash" style="animation-delay: -35.54559430365307s;animation-duration:25s"></line><line x1="-583.4955439886373" x2="-583.4955439886373" y1="0" y2="-194.6889116055722" stroke="#58ecbb" stroke-width="0.31193941543464665" stroke-linecap="round" class="ld ld-speed-dash" style="animation-delay: -41.163986778038996s;animation-duration:50s"></line><line x1="166.59870363644887" x2="166.59870363644887" y1="0" y2="-219.6962469190458" stroke="#fd2155" stroke-width="1.8180110411872314" stroke-linecap="round" class="ld ld-speed-dash" style="animation-delay: -14.890933916394022s;animation-duration:50s"></line><line x1="-732.6628956323392" x2="-732.6628956323392" y1="0" y2="-286.4888139884154" stroke="#58ecbb" stroke-width="1.055877491037267" stroke-linecap="round" class="ld ld-speed-dash" style="animation-delay: -5.267911038499673s;animation-duration:50s"></line><line x1="679.9338960676208" x2="679.9338960676208" y1="0" y2="-210.86016235140443" stroke="#fd2155" stroke-width="1.7034732738567173" stroke-linecap="round" class="ld ld-speed-dash" style="animation-delay: -49.67543281562256s;animation-duration:25s"></line><line x1="666.3677617655013" x2="666.3677617655013" y1="0" y2="-134.14062325369275" stroke="#fd2155" stroke-width="1.2424307493967417" stroke-linecap="round" class="ld ld-speed-dash" style="animation-delay: -41.23326454986965s;animation-duration:25s"></line><line x1="-660.9157600362337" x2="-660.9157600362337" y1="0" y2="-205.99628744392567" stroke="#fd2155" stroke-width="1.4576445450898237" stroke-linecap="round" class="ld ld-speed-dash" style="animation-delay: -16.647022941641687s;animation-duration:25s"></line><line x1="512.1273612265283" x2="512.1273612265283" y1="0" y2="-153.09159384531463" stroke="#fd2155" stroke-width="0.41494794293234266" stroke-linecap="round" class="ld ld-speed-dash" style="animation-delay: -18.439566340207225s;animation-duration:50s"></line><line x1="494.8506786457485" x2="494.8506786457485" y1="0" y2="-258.21103658597514" stroke="#58ecbb" stroke-width="0.9391032325535988" stroke-linecap="round" class="ld ld-speed-dash" style="animation-delay: -21.331365049299865s;animation-duration:25s"></line><line x1="242.4298198699938" x2="242.4298198699938" y1="0" y2="-241.24635591870782" stroke="#58ecbb" stroke-width="0.44293746227736464" stroke-linecap="round" class="ld ld-speed-dash" style="animation-delay: -32.62081048176927s;animation-duration:25s"></line><line x1="-703.8142115281041" x2="-703.8142115281041" y1="0" y2="-308.15305424252625" stroke="#58ecbb" stroke-width="0.2911812549601775" stroke-linecap="round" class="ld ld-speed-dash" style="animation-delay: -0.36910247406126695s;animation-duration:25s"></line><line x1="-196.55085578584797" x2="-196.55085578584797" y1="0" y2="-242.5456979848031" stroke="#58ecbb" stroke-width="0.40814895687837094" stroke-linecap="round" class="ld ld-speed-dash" style="animation-delay: -30.384514016355812s;animation-duration:50s"></line><line x1="702.6528492034149" x2="702.6528492034149" y1="0" y2="-357.1309351000926" stroke="#fd2155" stroke-width="0.9495049575959879" stroke-linecap="round" class="ld ld-speed-dash" style="animation-delay: -45.7394308223117s;animation-duration:25s"></line><line x1="424.5842677209642" x2="424.5842677209642" y1="0" y2="-107.53644290757046" stroke="#fd2155" stroke-width="0.9027774522761136" stroke-linecap="round" class="ld ld-speed-dash" style="animation-delay: -6.156551679939681s;animation-duration:50s"></line><line x1="42.4986715868714" x2="42.4986715868714" y1="0" y2="-127.87159790546205" stroke="#58ecbb" stroke-width="1.8539184633606003" stroke-linecap="round" class="ld ld-speed-dash" style="animation-delay: -0.9011321135976691s;animation-duration:50s"></line><line x1="397.62789478855603" x2="397.62789478855603" y1="0" y2="-127.74323632655933" stroke="#fd2155" stroke-width="0.3927941726403653" stroke-linecap="round" class="ld ld-speed-dash" style="animation-delay: -34.22247835346616s;animation-duration:25s"></line><line x1="916.2814368849594" x2="916.2814368849594" y1="0" y2="-240.1300467628135" stroke="#58ecbb" stroke-width="1.8931759767930292" stroke-linecap="round" class="ld ld-speed-dash" style="animation-delay: -5.43716460529634s;animation-duration:25s"></line><line x1="-167.26673113043586" x2="-167.26673113043586" y1="0" y2="-214.02780733881394" stroke="#fd2155" stroke-width="0.9439811749642546" stroke-linecap="round" class="ld ld-speed-dash" style="animation-delay: -13.25935012070798s;animation-duration:25s"></line><line x1="843.5120437142564" x2="843.5120437142564" y1="0" y2="-136.0059729712539" stroke="#fd2155" stroke-width="0.6198958729109054" stroke-linecap="round" class="ld ld-speed-dash" style="animation-delay: -8.69111735952992s;animation-duration:25s"></line><line x1="-168.0728189874736" x2="-168.0728189874736" y1="0" y2="-270.7760291822367" stroke="#58ecbb" stroke-width="1.320287531543797" stroke-linecap="round" class="ld ld-speed-dash" style="animation-delay: -49.66748034802468s;animation-duration:50s"></line><line x1="-369.4592266160869" x2="-369.4592266160869" y1="0" y2="-238.24211550903317" stroke="#58ecbb" stroke-width="0.3961917247318787" stroke-linecap="round" class="ld ld-speed-dash" style="animation-delay: -35.01694510567273s;animation-duration:25s"></line><line x1="357.3584935486228" x2="357.3584935486228" y1="0" y2="-161.6706525500699" stroke="#fd2155" stroke-width="1.1329324285643307" stroke-linecap="round" class="ld ld-speed-dash" style="animation-delay: -43.815040548383756s;animation-duration:25s"></line><line x1="268.58183892239606" x2="268.58183892239606" y1="0" y2="-149.571823590952" stroke="#58ecbb" stroke-width="0.27248067770911155" stroke-linecap="round" class="ld ld-speed-dash" style="animation-delay: -45.033340565809375s;animation-duration:50s"></line><line x1="419.71289314494925" x2="419.71289314494925" y1="0" y2="-136.6173574593717" stroke="#fd2155" stroke-width="1.1279906994504327" stroke-linecap="round" class="ld ld-speed-dash" style="animation-delay: -14.906698870050173s;animation-duration:50s"></line>
    </g>
  </g>
</g>
</svg>